Run: headless pygame with SDL's dummy video driver; simulated clock (each Clock.tick advances the game by its frame time, no real sleeping); random seed 0; keys injected as events and as key.get_pressed() state; no mouse input.
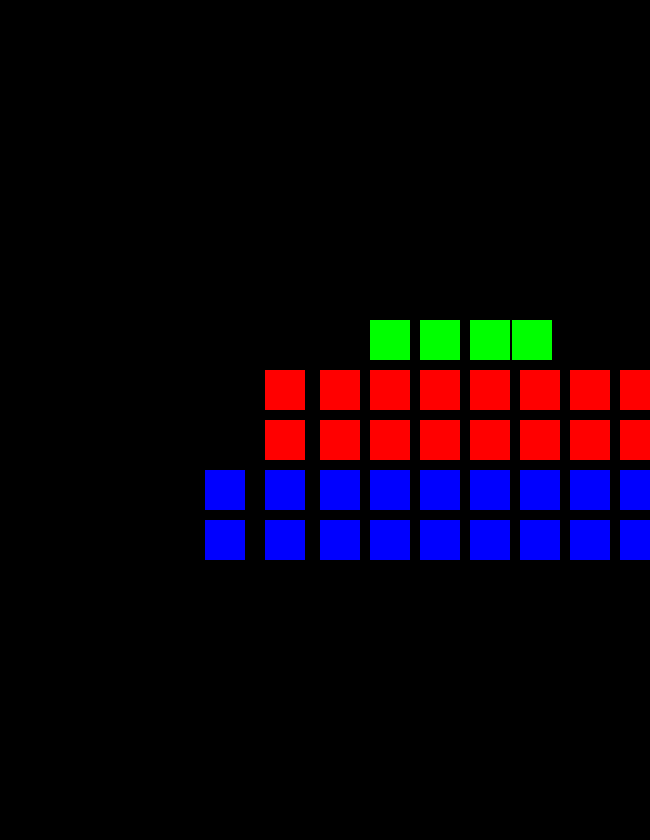
Frame 1 of 4 · flips 1–60 · no input
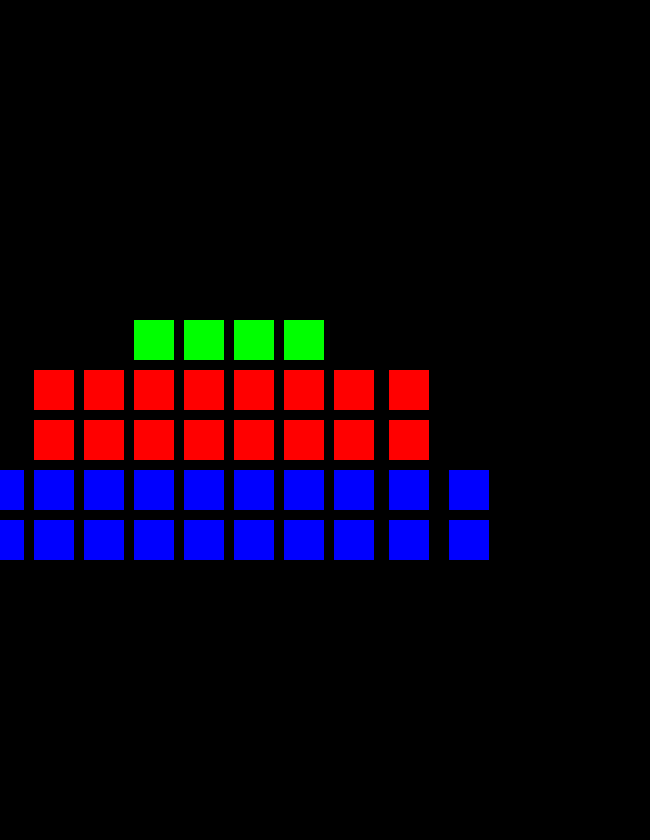
Frame 2 of 4 · flips 61–180 · tapped SPACE, RETURN · held RIGHT (→), D
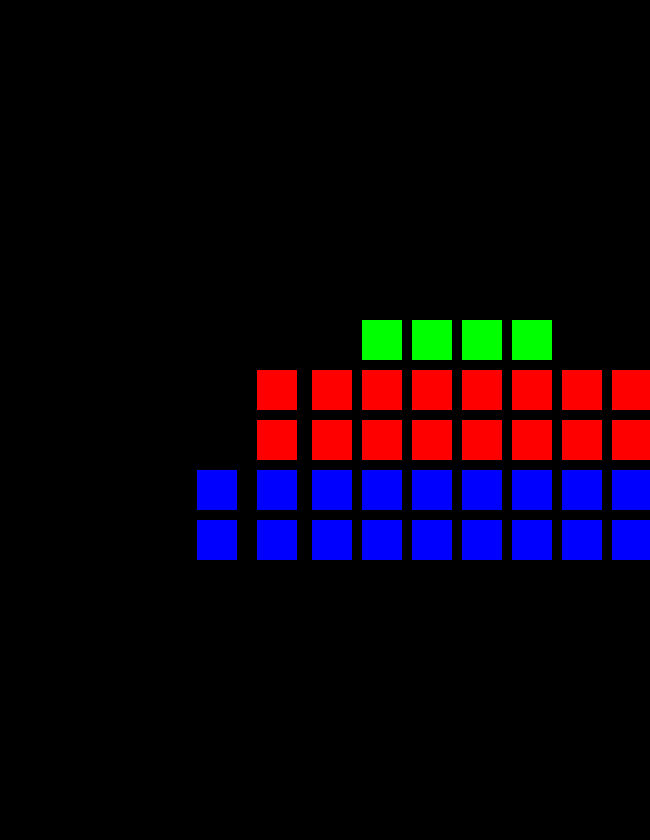
Frame 3 of 4 · flips 181–300 · held DOWN (↓), S
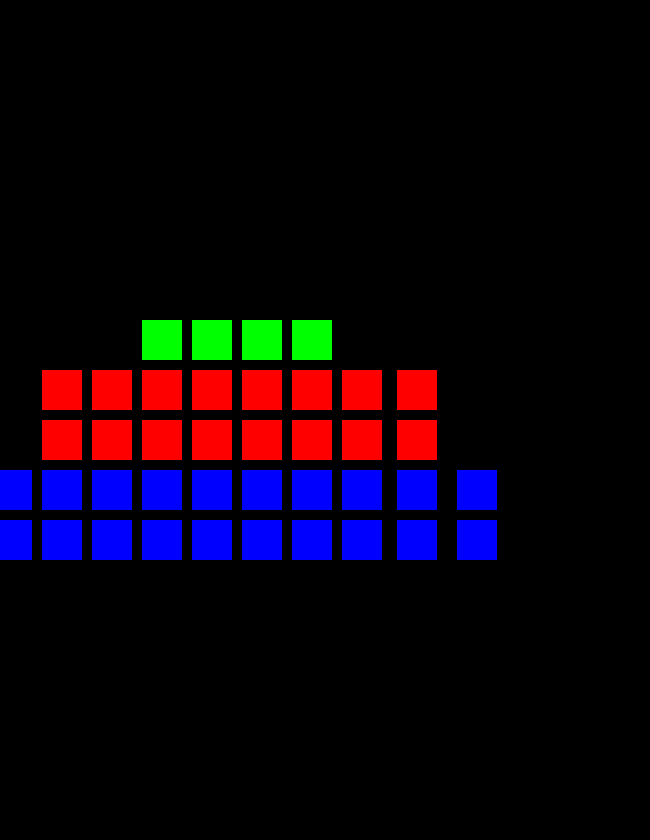
Frame 4 of 4 · flips 301–420 · held LEFT (←), A, UP (↑), W

The pygame program that drew these frames:

import pygame
import sys

class Grid:
    def __init__(self, rows, cols, cell_size, color, screen_width, screen_height):
        self.rows = rows
        self.cols = cols
        self.base_cell_size = cell_size
        self.cell_size = cell_size
        self.color = color
        self.center_x = screen_width // 2
        self.center_y = screen_height // 2
        self.offset = 0
        self.direction = 1  # 1 para derecha, -1 para izquierda
        self.screen_width = screen_width
        self.cell_size_change = 0
        self.cell_size_direction = 1
        self.border_distance = 120  # Distancia desde el centro de la pantalla

    def update_lateral_movement(self, move_pixels):
        # Actualizar el desplazamiento horizontal
        self.offset += self.direction * move_pixels
        if abs(self.offset) > self.border_distance:
            self.direction *= -1

    def update_separation(self, max_size_change):
        # Actualizar el tamaño de las celdas desde el centro
        self.cell_size_change += self.cell_size_direction
        if abs(self.cell_size_change) >= max_size_change:
            self.cell_size_direction *= -1
        self.cell_size = self.base_cell_size + self.cell_size_change

    def get_cell_center(self, row, col):
        # Calcular la posición central de la celda
        x = self.center_x - (self.cols * self.cell_size // 2) + col * self.cell_size + self.cell_size // 2 + self.offset
        y = self.center_y - (self.rows * self.cell_size // 2) + row * self.cell_size + self.cell_size // 2
        return x, y

class Alien(pygame.sprite.Sprite):
    def __init__(self, color, grid, row, col, group_id, alien_id, start_pos=None):
        super().__init__()
        self.image = pygame.Surface((40, 40))  # Placeholder para la imagen del alien
        self.image.fill(color)
        self.rect = self.image.get_rect()
        self.grid = grid
        self.row = row
        self.col = col
        self.group_id = group_id
        self.alien_id = alien_id
        self.target_x, self.target_y = self.grid.get_cell_center(row, col)
        if start_pos:
            self.rect.x, self.rect.y = start_pos
        else:
            self.rect.x, self.rect.y = self.target_x, self.target_y
        self.speed = 5  # Velocidad de movimiento hacia la posición final

    def move(self):
        self.target_x, self.target_y = self.grid.get_cell_center(self.row, self.col)

        if self.rect.x < self.target_x:
            self.rect.x += min(self.speed, self.target_x - self.rect.x)
        elif self.rect.x > self.target_x:
            self.rect.x -= min(self.speed, self.rect.x - self.target_x)

        if self.rect.y < self.target_y:
            self.rect.y += min(self.speed, self.target_y - self.rect.y)
        elif self.rect.y > self.target_y:
            self.rect.y -= min(self.speed, self.rect.y - self.target_y)

    def update(self):
        self.move()

class Game:
    def __init__(self, settings):
        pygame.init()
        self.settings = settings
        self.screen = pygame.display.set_mode((settings.width, settings.height))
        self.clock = pygame.time.Clock()
        self.grid = Grid(settings.rows, settings.cols, settings.cell_size, settings.color, settings.width, settings.height)
        self.aliens = self.create_aliens()
        self.all_sprites = pygame.sprite.Group(self.aliens)
        self.speed = settings.speed
        self.move_pixels = settings.move_pixels
        self.max_cell_size_change = settings.max_cell_size_change
        self.running = True

    def create_aliens(self):
        aliens = []
        empty_cells = {0, 1, 2, 9, 8, 7, 10, 19, 20, 29}

        # Diccionarios de posiciones específicas para los aliens según su color y grupo
        green_aliens_positions = {0: 3, 1: 4, 2: 5, 3: 6}

        red_aliens_group_2_positions = {0: 11, 1: 12, 2: 13, 3: 14}
        red_aliens_group_3_positions = {0: 15, 1: 16, 2: 17, 3: 18}
        red_aliens_group_4_positions = {i: 21 + i for i in range(8)}

        blue_aliens_group_5_positions = {i: 30 + i for i in range(4)}
        blue_aliens_group_6_positions = {i: 34 + i for i in range(8)}
        blue_aliens_group_7_positions = {i: 42 + i for i in range(8)}

        # Crear aliens verdes
        for alien_id, pos in green_aliens_positions.items():
            row, col = divmod(pos, self.settings.cols)
            aliens.append(Alien((0, 255, 0), self.grid, row, col, group_id=1, alien_id=alien_id, start_pos=(212, 463)))  # Verde

        # Crear aliens rojos grupo 2
        for alien_id, pos in red_aliens_group_2_positions.items():
            row, col = divmod(pos, self.settings.cols)
            aliens.append(Alien((255, 0, 0), self.grid, row, col, group_id=2, alien_id=alien_id))  # Rojo grupo 2

        # Crear aliens rojos grupo 3
        for alien_id, pos in red_aliens_group_3_positions.items():
            row, col = divmod(pos, self.settings.cols)
            aliens.append(Alien((255, 0, 0), self.grid, row, col, group_id=3, alien_id=alien_id))  # Rojo grupo 3

        # Crear aliens rojos grupo 4
        for alien_id, pos in red_aliens_group_4_positions.items():
            row, col = divmod(pos, self.settings.cols)
            aliens.append(Alien((255, 0, 0), self.grid, row, col, group_id=4, alien_id=alien_id))  # Rojo grupo 4

        # Crear aliens azules grupo 5
        for alien_id, pos in blue_aliens_group_5_positions.items():
            row, col = divmod(pos, self.settings.cols)
            aliens.append(Alien((0, 0, 255), self.grid, row, col, group_id=5, alien_id=alien_id))  # Azul grupo 5

        # Crear aliens azules grupo 6
        for alien_id, pos in blue_aliens_group_6_positions.items():
            row, col = divmod(pos, self.settings.cols)
            aliens.append(Alien((0, 0, 255), self.grid, row, col, group_id=6, alien_id=alien_id))  # Azul grupo 6

        # Crear aliens azules grupo 7
        for alien_id, pos in blue_aliens_group_7_positions.items():
            row, col = divmod(pos, self.settings.cols)
            aliens.append(Alien((0, 0, 255), self.grid, row, col, group_id=7, alien_id=alien_id))  # Azul grupo 7

        return aliens

    def run(self, lateral_movement=True, separation_movement=True):
        while self.running:
            for event in pygame.event.get():
                if event.type == pygame.QUIT:
                    self.running = False

            self.screen.fill((0, 0, 0))  # Fondo negro
            
            if lateral_movement:
                self.grid.update_lateral_movement(self.move_pixels)
            if separation_movement:
                self.grid.update_separation(self.max_cell_size_change)
            
            self.all_sprites.update()
            self.all_sprites.draw(self.screen)

            pygame.display.flip()
            self.clock.tick(self.speed)

        pygame.quit()
        sys.exit()

class Settings:
    def __init__(self):
        self.width = 650
        self.height = 840
        self.rows = 5
        self.cols = 10  # Cambiado a 10 columnas
        self.cell_size = 50
        self.color = (255, 0, 0)  # Rojo
        self.speed = 20
        self.move_pixels = 2
        self.max_cell_size_change = 10

if __name__ == "__main__":
    settings = Settings()
    game = Game(settings)
    game.run(lateral_movement=True, separation_movement=True)
